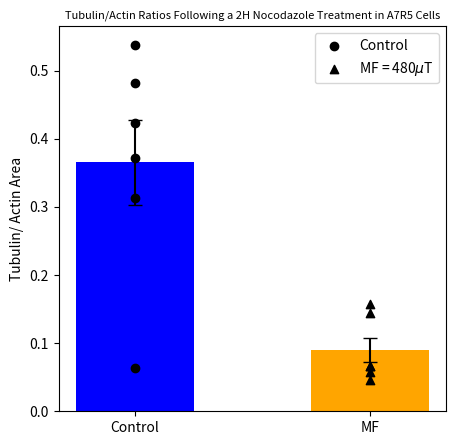

This figure's Python source:
import numpy as np
import matplotlib.pyplot as plt

# Bright pixel counts for Tubulin in CTR and MF
tubulin_counts_ctr = [162187, 153373, 44080, 200729, 187739, 154226]
tubulin_counts_mf = [81124, 35965, 90579, 19633, 13763, 11703]

# Total areas inside Actin objects for CTR and MF
actin_areas_ctr = [336796.0, 412579.0, 699813.5, 640681.0, 443439.5, 286664.0]
actin_areas_mf = [562886.0, 539848.0, 572895.0, 433665.5, 205596.0, 201333.0]

# Calculate the ratios for each pair in CTR and MF
ratios_ctr = [tubulin_count / actin_area for tubulin_count,
              actin_area in zip(tubulin_counts_ctr, actin_areas_ctr)]
ratios_mf = [tubulin_count / actin_area for tubulin_count,
             actin_area in zip(tubulin_counts_mf, actin_areas_mf)]

# Print ratios_ctr and ratios_mf
print("CTR Ratios:")
print(ratios_ctr)

print("\nMF Ratios:")
print(ratios_mf)

# Calculate the mean value and standard deviation for CTR and MF
mean_ratio_ctr = np.mean(ratios_ctr)
std_dev_ctr = np.std(ratios_ctr)
mean_ratio_mf = np.mean(ratios_mf)
std_dev_mf = np.std(ratios_mf)

# Calculate the standard deviation error for CTR and MF
std_error_ctr = std_dev_ctr / np.sqrt(len(ratios_ctr))
std_error_mf = std_dev_mf / np.sqrt(len(ratios_mf))

# Print the labels for CTR and MF data only once
print("\nCTR Data:")
print(f"Mean Ratio: {mean_ratio_ctr:.4f}")
print(f"Standard Deviation: {std_dev_ctr:.4f}")
print(f"Standard Deviation Error: {std_error_ctr:.4f}")

print("\nMF Data:")
print(f"Mean Ratio: {mean_ratio_mf:.4f}")
print(f"Standard Deviation: {std_dev_mf:.4f}")
print(f"Standard Deviation Error: {std_error_mf:.4f}")

# Create a barplot for CTR and MF
plt.figure(figsize=(5, 5))

# Create bar plots for ratios_ctr and ratios_mf with error bars
bar_positions = (0.2, 0.3)
bar_width = 0.05

# Plot bars for CTR and MF
plt.bar(bar_positions, [mean_ratio_ctr, mean_ratio_mf], bar_width, yerr=[std_error_ctr, std_error_mf],
        capsize=5, color=['blue', 'orange'])

# Scatter plot for individual data points in CTR and MF
for i, ratio in enumerate(ratios_ctr):
    # Change marker to 'o' for circle
    plt.scatter(bar_positions[0], ratio, color='black',
                zorder=3, marker='o', label='Control' if i == 0 else '')

for i, ratio in enumerate(ratios_mf):
    # Change marker to '^' for triangle
    plt.scatter(bar_positions[1], ratio, color='black',
                zorder=3, marker='^', label='MF = 480$\mu$T' if i == 0 else '')

plt.legend()
plt.ylabel("Tubulin/ Actin Area")
plt.title(
    "Tubulin/Actin Ratios Following a 2H Nocodazole Treatment in A7R5 Cells", size=8)
plt.xticks(bar_positions, ["Control", "MF"])
plt.show()
